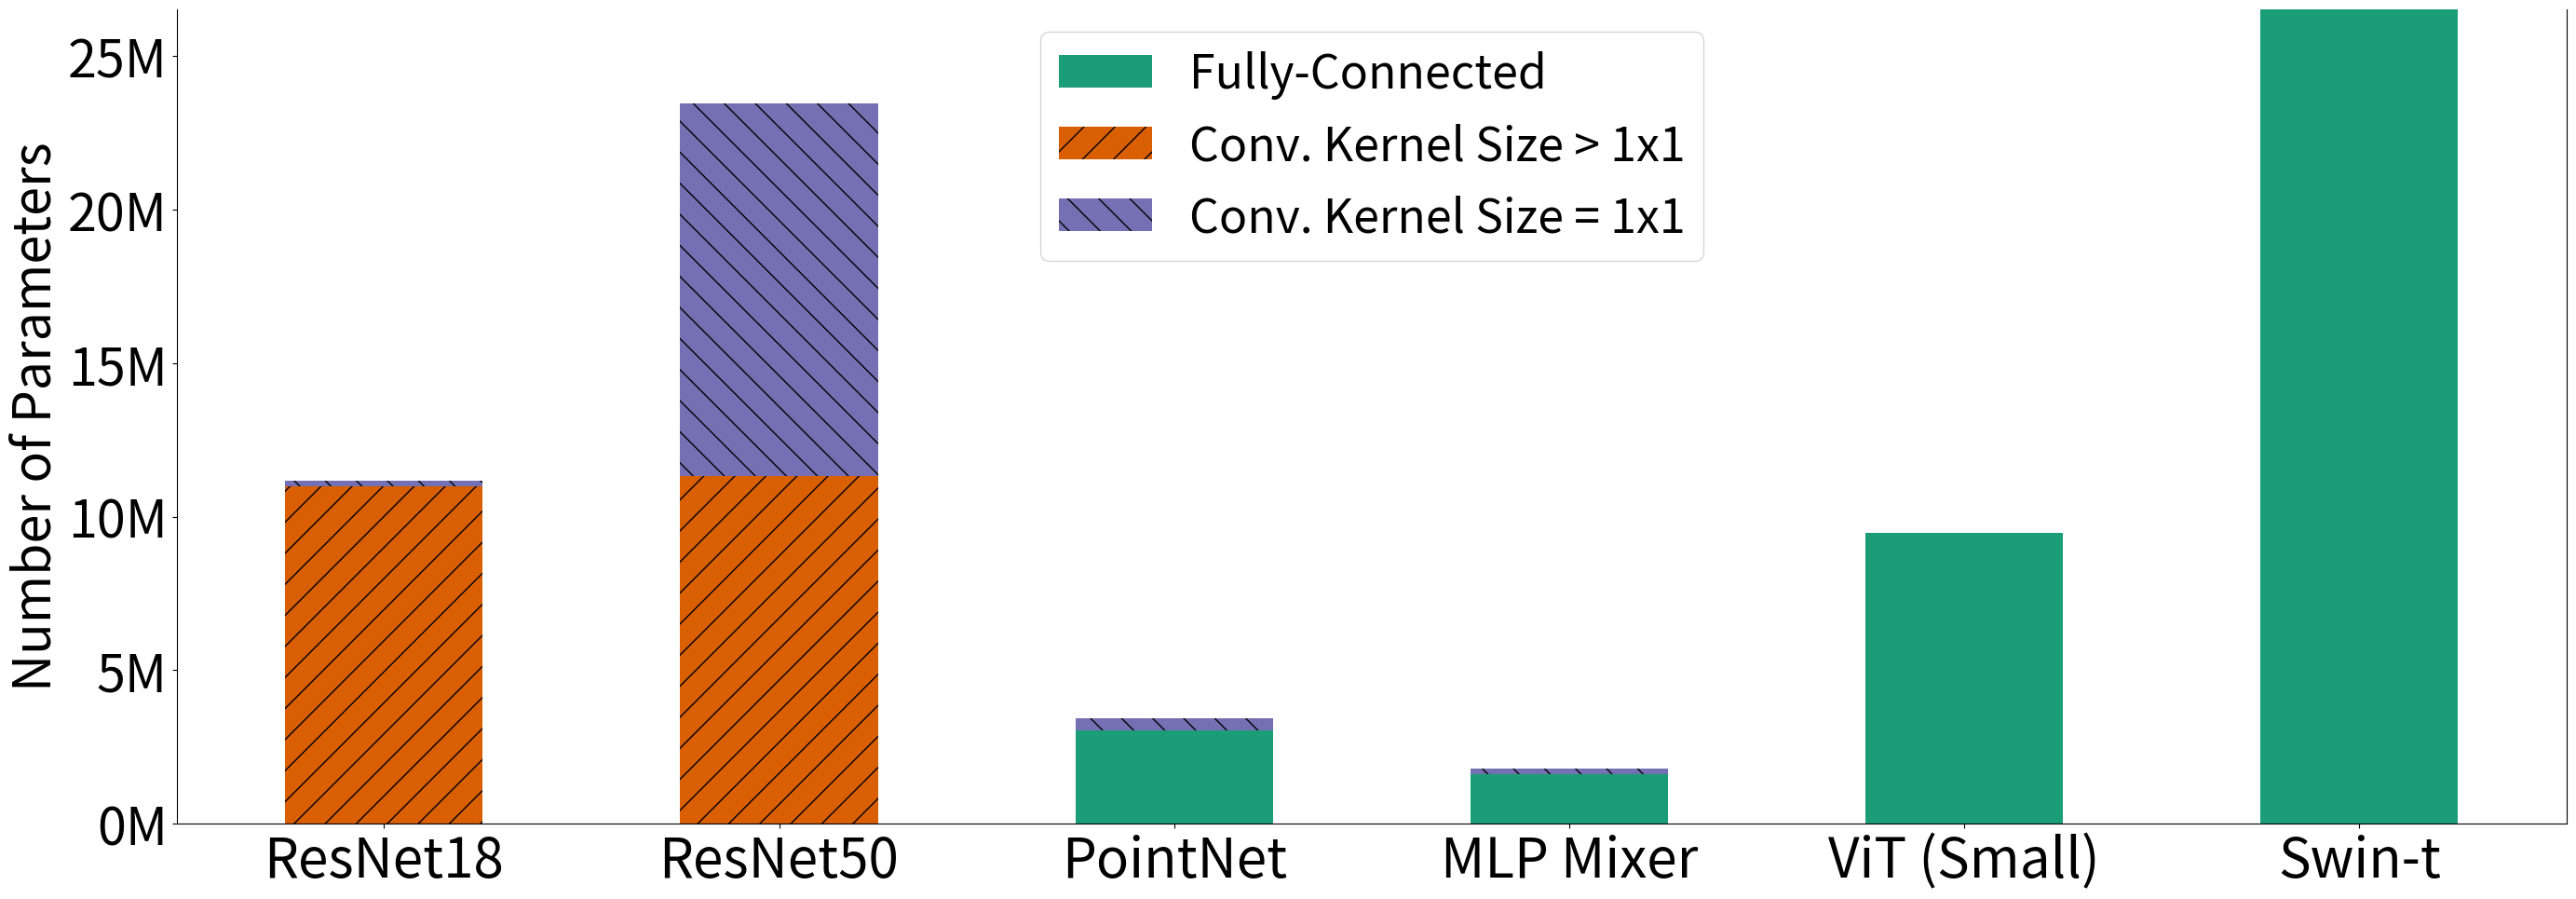

Here is the Python script that generated this plot:
import matplotlib.pyplot as plt
import numpy as np
import pandas as pd
# [redacted]

species = (
    'ResNet18',
    'ResNet50',
    'PointNet',
    "MLP Mixer",
    "ViT (Small)",
    "Swin-t",
    #'Mobile ViT'

)
weight_counts = {
    "Fully-Connected": np.array([0,	0, 3027200	,1602560,	9466880	,26550912]),#, 1177344]),
    "Conv. Kernel Size > 1x1": np.array([10987200,11318976,	0,	0,	0,	0,]),# 544752]),#]),
    "Conv. Kernel Size = 1x1": np.array([177152,12148736,	422272,	196608,	0,	0,]),# 260864]),
    #"Other": np.array([9600	,53120, 22001	,20362,	23050,	47146,19824]),
}


'''
df = pd.DataFrame(weight_counts,
                  species)
 
 
# create stacked bar chart for monthly temperatures
df.plot(kind='bar', stacked=False, width=0.3 )#color=['red', 'skyblue', 'green'])
 
# labels for x & y axis
plt.xlabel('Months')
plt.ylabel('Temp ranges in Degree Celsius')
 
# title of plot
plt.title('Monthly Temperatures in a year')

plt.savefig('test.png')
'''

import matplotlib.pyplot as plt
# to change default colormap
plt.rcParams["image.cmap"] = "Dark2"
# to change default color cycle
plt.rcParams['axes.prop_cycle'] = plt.cycler(color=plt.cm.Dark2.colors)

width = 0.5
fig, ax = plt.subplots(figsize=(28,10))
#fig, ax = plt.subplots()
bottom = np.zeros(6)
plt.rcParams['font.size'] = 18


patterns = [None, "/" , "\\"]
i=0
ps=[]
for boolean, weight_count in weight_counts.items():
    p = ax.bar(species, weight_count, width, label=boolean, bottom=bottom,hatch=patterns[i] )
    bottom += weight_count
    i+=1
    

#ax.set_title("Proportion of Parameter Types in Different Architectures", fontsize=40)
plt.ylabel('Number of Parameters', fontsize=40)
#plt.xlabel('Architecture', fontsize=20)
#ax.legend(loc='best', fontsize=26)
ax.legend(loc="upper center", fontsize=36)

plt.xticks( fontsize=42,)# fontname='monospace')

from matplotlib.ticker import FuncFormatter
def millions_formatter(x, pos):
    return f'{x / 1e6:.0f}M'
plt.gca().yaxis.set_major_formatter(FuncFormatter(millions_formatter))

y = [10000000, 20000000,]
def millions_formatter(x, pos):
    return f'{int(x / 1e6)}M'

# Apply the custom formatter to y-axis ticks
ax.yaxis.set_major_formatter(FuncFormatter(millions_formatter))

# Set fontsize for y-axis tick labels
ax.tick_params(axis='y', labelsize=40)
#ax.set_yticks(y, fontsize=40)
#ax.set_yticklabels(y, fontsize=40)
#for tick in plt.gca().yaxis.get_major_ticks():
    #tick.label.set_fontsize(34) 



# Hide the top border by setting the color of the top side of the bars to match the background color
# Set edge color for the last axis
ax.spines['top'].set_edgecolor('white')

plt.tight_layout()
plt.savefig('barchart.pdf')
''''''